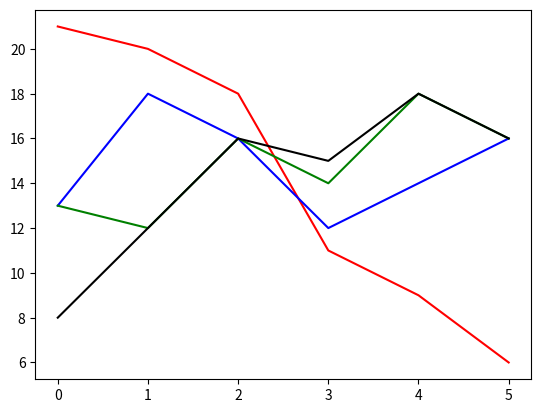

Here is the Python script that generated this plot:
# display several arrays of dnd character stats in arrays and create a couple of cool graphs with them

# import libraries
import numpy as np
#import pandas
import matplotlib.pyplot as plt
#import seaborn

# CHARACTER ARRAYS
# Char = int[Str, Dex, Con, Int, Wis, Cha]
x = np.array(['Strength','Dexterity','Constitution','Wisdom','Charisma'])

# character stat number arrays
Zook = np.array([21,20,18,11,9,6])
Samudra = np.array([13,18,16,12,14,16])
Mimir = np.array([13,12,16,14,18,16])
Eriol = np.array([8,12,16,15,18,16])

plt.plot(Zook, c = 'red')
plt.plot(Samudra, c = 'blue')
plt.plot(Mimir, c = 'green')
plt.plot(Eriol, c = 'black')


# run the plot
plt.show()

# run program, and a window will show up